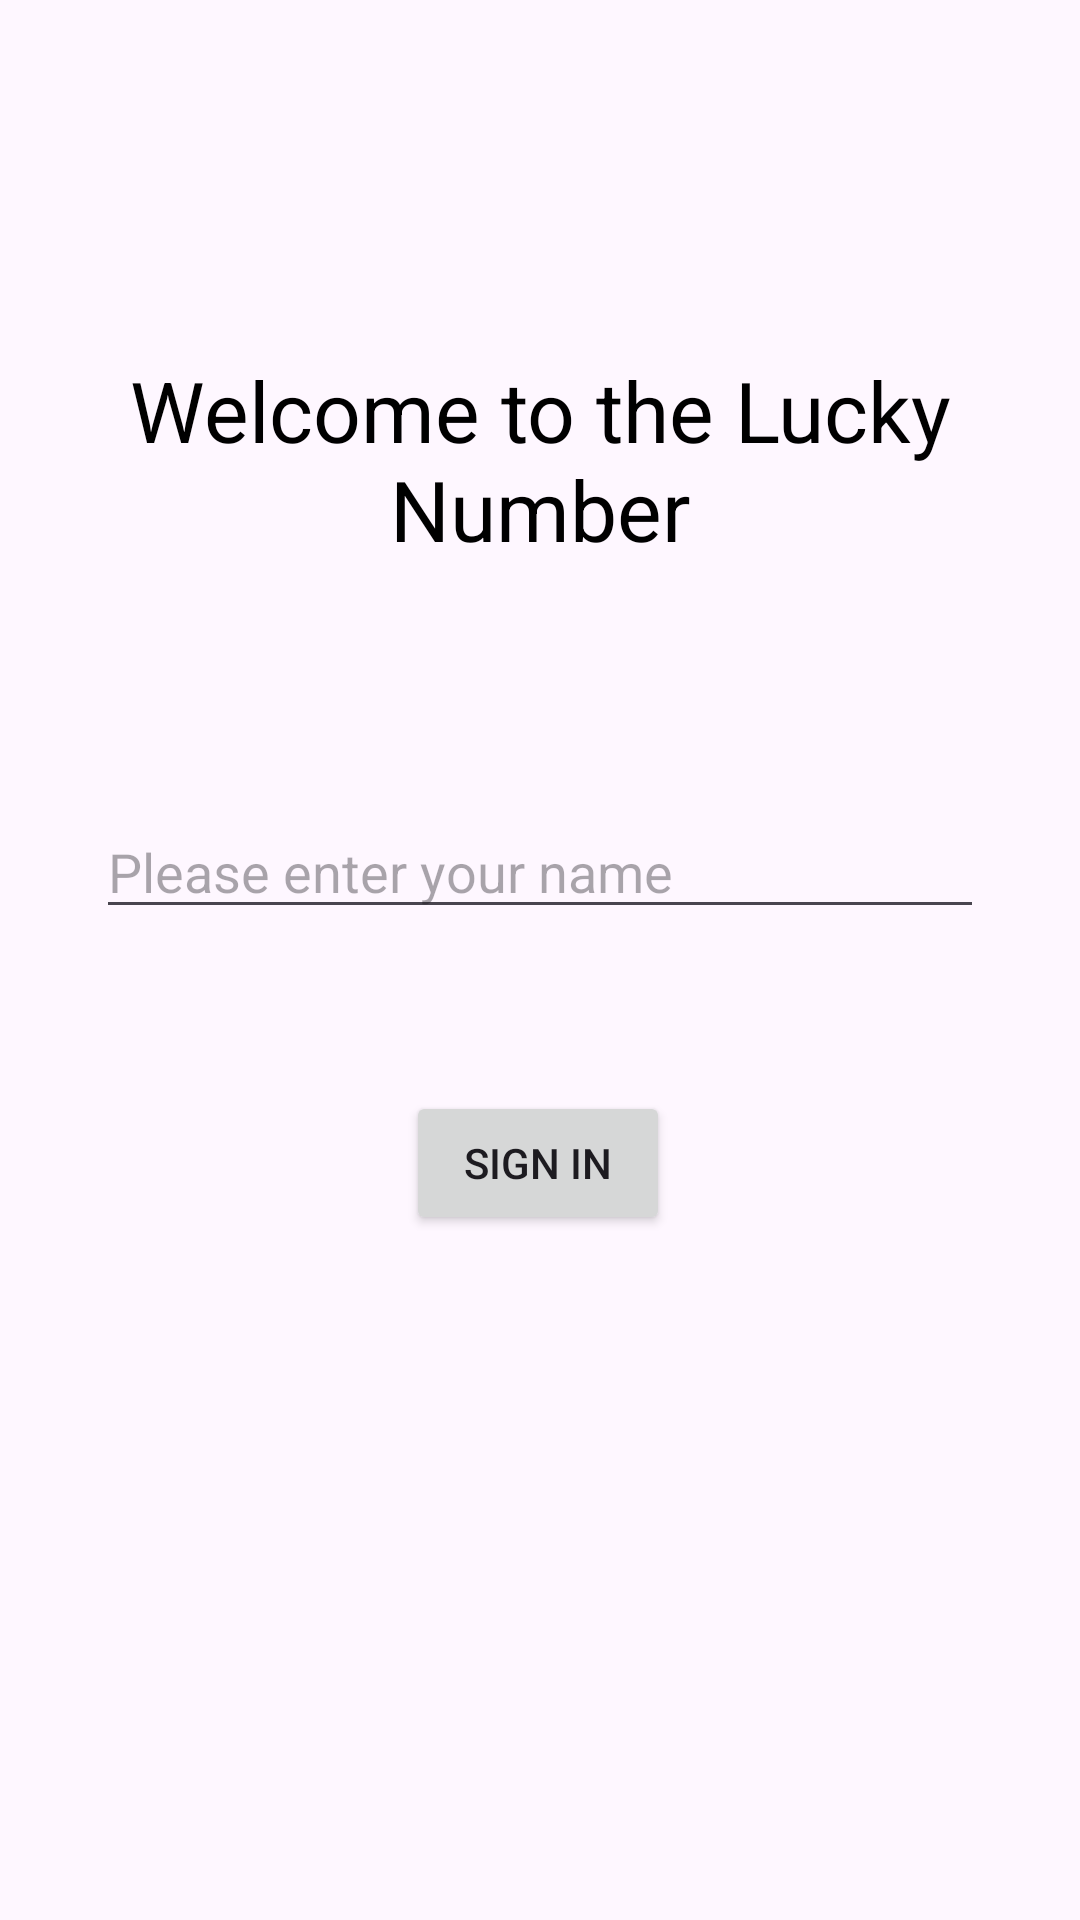

Layout XML and referenced resources for this Android screen:
<!-- AndroidManifest.xml: application theme Theme.MyLuckyNumberApp -->
<!-- res/layout/activity_main.xml -->
<?xml version="1.0" encoding="utf-8"?>
<androidx.constraintlayout.widget.ConstraintLayout xmlns:android="http://schemas.android.com/apk/res/android"
    xmlns:app="http://schemas.android.com/apk/res-auto"
    xmlns:tools="http://schemas.android.com/tools"
    android:background="@drawable/gradient1"
    android:layout_width="match_parent"
    android:layout_height="match_parent"
    tools:context=".MainActivity">

    <TextView
        android:id="@+id/textView"
        android:layout_width="wrap_content"
        android:layout_height="wrap_content"
        android:gravity="center"
        android:text="Welcome to the Lucky Number"
        android:textColor="@color/black"
        android:textSize="28sp"
        app:layout_constraintBottom_toBottomOf="parent"
        app:layout_constraintEnd_toEndOf="parent"
        app:layout_constraintStart_toStartOf="parent"
        app:layout_constraintTop_toTopOf="parent"
        app:layout_constraintVertical_bias="0.207" />

    <EditText
        android:layout_width="match_parent"
        android:layout_height="wrap_content"
        android:layout_marginStart="32dp"
        android:layout_marginTop="80dp"
        android:layout_marginEnd="32dp"
        android:id="@+id/editText"
        android:hint="Please enter your name"
        app:layout_constraintEnd_toEndOf="parent"
        app:layout_constraintHorizontal_bias="0.0"
        app:layout_constraintStart_toStartOf="parent"
        app:layout_constraintTop_toBottomOf="@+id/textView" />

    <Button
        android:id="@+id/btn"
        android:layout_width="wrap_content"
        android:layout_height="wrap_content"
        android:text="Sign In"
        app:layout_constraintBottom_toBottomOf="parent"
        app:layout_constraintEnd_toEndOf="parent"
        app:layout_constraintHorizontal_bias="0.498"
        app:layout_constraintStart_toStartOf="parent"
        app:layout_constraintTop_toBottomOf="@+id/editText"
        app:layout_constraintVertical_bias="0.191" />

</androidx.constraintlayout.widget.ConstraintLayout>
<!-- resources referenced by this layout -->
<resources>
  <style name="Theme.MyLuckyNumberApp" parent="Base.Theme.MyLuckyNumberApp" />
  <style name="Base.Theme.MyLuckyNumberApp" parent="Theme.Material3.DayNight.NoActionBar">
          
          
      </style>
  <!-- not gathered from this repository: default colours our renderer supplied (Android Studio template values) -->
  <color name="black">#FF000000</color>
</resources>
